Photos from the image-classification dataset "images" in the GitHub repository qasim418/Chocolathon. Its 33 classes are: cocoa shot amaretto, cocoa shot bourbon, cocoa shot chocolate cake, cocoa shot old fashioned, cocoa shot tequila, cocoa shot whiskey, truffle amaretto, truffle bananas foster, truffle brownie batter, truffle caramel apple cider, truffle champagne, truffle cheesecake, truffle confetti cake, truffle cookies and cream, truffle creamsicle, truffle creme brulee, truffle dulce de leche, truffle espresso martini, truffle grey salt caramel, truffle key lime pie, truffle lemon, truffle manhattan, truffle maple cream, truffle peanut butter caramel, truffle pineapple moscato, truffle pistachio, truffle pumpkin spice latte, truffle raspberry, truffle s mores, truffle salted caramel, truffle strawberry shortcake, truffle tea honey, truffle turtle.

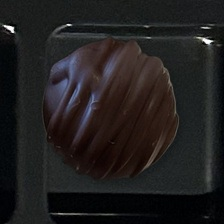
Label: cocoa shot amaretto

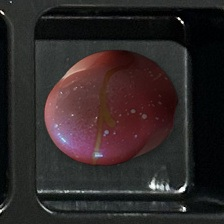
Label: truffle pineapple moscato

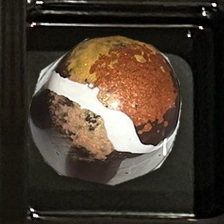
Label: truffle s mores

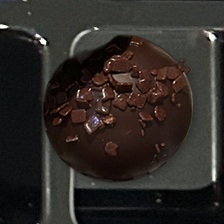
Label: cocoa shot chocolate cake

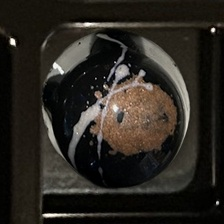
Label: truffle espresso martini

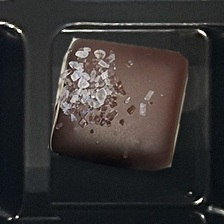
Label: truffle grey salt caramel
